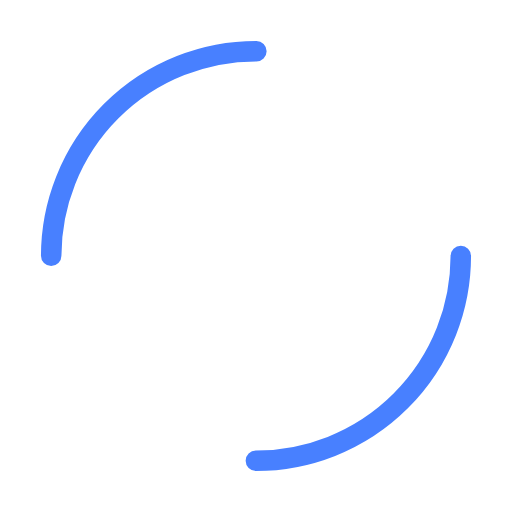
t = 0.00 s
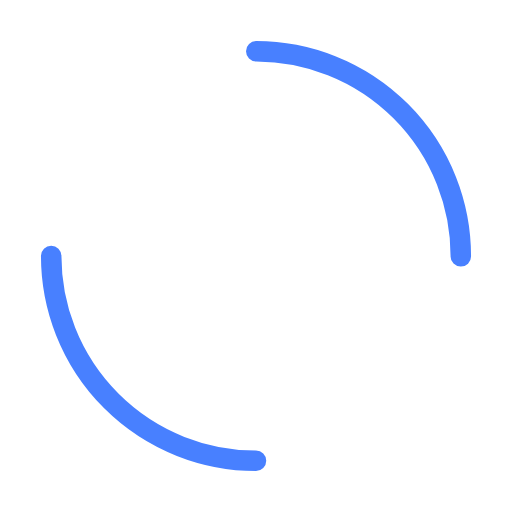
t = 0.25 s
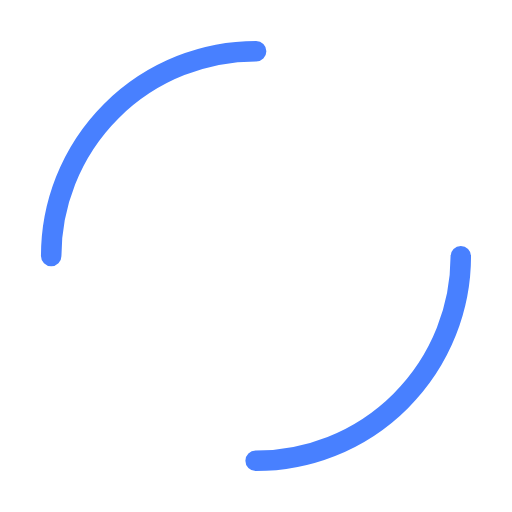
t = 0.50 s
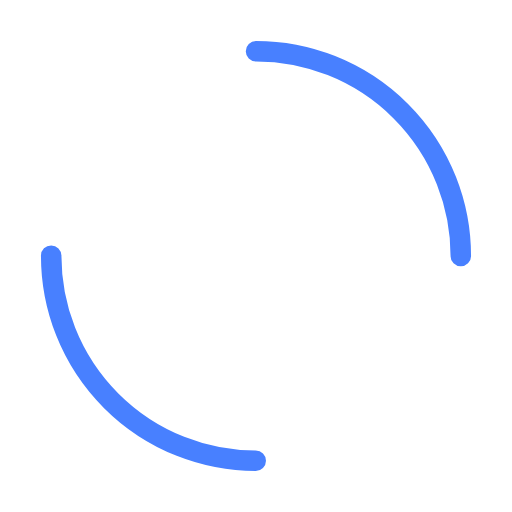
t = 0.75 s

The animated SVG that drew these frames (rendered in a browser with its animation timeline set to each time). Animation: 1 SMIL element (animateTransform=1); one cycle of 1.00 s, repeats indefinitely.

<svg width="65px"  height="65px"  xmlns="http://www.w3.org/2000/svg" viewBox="0 0 100 100" preserveAspectRatio="xMidYMid" class="lds-dual-ring" style="background: none;"><circle cx="50" cy="50" ng-attr-r="{{config.radius}}" ng-attr-stroke-width="{{config.width}}" ng-attr-stroke="{{config.stroke}}" ng-attr-stroke-dasharray="{{config.dasharray}}" fill="none" stroke-linecap="round" r="40" stroke-width="4" stroke="#4880FF" stroke-dasharray="62.83185307179586 62.83185307179586" transform="rotate(233.904 50 50)"><animateTransform attributeName="transform" type="rotate" calcMode="linear" values="0 50 50;360 50 50" keyTimes="0;1" dur="1s" begin="0s" repeatCount="indefinite"></animateTransform></circle></svg>